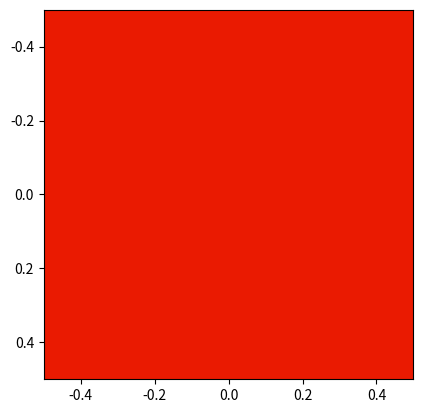

Python code for this plot:
# -*- coding: utf-8 -*-
# ---
# jupyter:
#   jupytext:
#     cell_metadata_filter: all,-hidden,-heading_collapsed,-run_control,-trusted
#     notebook_metadata_filter: all, -jupytext.text_representation.jupytext_version,
#       -jupytext.text_representation.format_version, -language_info.version, -language_info.codemirror_mode.version,
#       -language_info.codemirror_mode, -language_info.file_extension, -language_info.mimetype,
#       -toc
#     text_representation:
#       extension: .py
#       format_name: percent
#   kernelspec:
#     display_name: Python 3 (ipykernel)
#     language: python
#     name: python3
#   language_info:
#     name: python
#     nbconvert_exporter: python
#     pygments_lexer: ipython3
#   nbhosting:
#     title: "Python-num\xE9rique - introduction"
# ---

# %% [markdown]
# # correction devoirs pour le 5 octobre (numpy TP image)

# %% [markdown]
# ## corrections

# %% [markdown]
# ### sauver son image

# %%
import numpy as np
import pandas as pd
from matplotlib import pyplot as plt

# %%
import matplotlib.pyplot as plt
Im = np.random.randint(0, 256, size=(10, 10, 3), dtype=np.uint8)
plt.imshow(Im)
Im.dtype, Im.shape

# %%
plt.imsave('toto.png', Im)

# %%
Ims = plt.imread('toto.png')
plt.imshow(Ims)
plt.show()
print(f'image writeable ? {Ims.flags.writeable}')
print(f'type: {Ims.dtype}\n   min {Ims.min()} - max {Ims.max()}')
print(f'shape: {Ims.shape} (RGBA)')

print(f'first pixel: {Ims[0, 0]}\n   (see the 1. for transparency)')
plt.imshow(Ims[0, 0].reshape(1, 1, 4))
plt.show()

# %% [markdown]
# by default:
# - `float32`
# - `0 <= pixel <= 1`
# - `RGBA` i.e. `(rows, cols, 4)` et non `(rows, cols, 3)` avec transparence à `1`

# %% [markdown]
# vous le voulez entre `0` et `255` en `uint8` en RGB (sans A) ? 

# %% scrolled=true
Ims_uint8 = (Ims[:, :, 0:3]*255).astype(np.uint8)

Ims_uint8.dtype, Ims_uint8.shape

# %% [markdown]
# ### github et le sha-1

# %% [markdown]
# on génère un `sha-1` pour le texte "il fait beau"
#
# par exemple en faisant: `echo "il fait beau" | git hash-object --stdin`
#
# 1. on écrit (`echo`) "il fait beau" sur l'entrée standard `stdin`
#
#
# 1. avec le `|` (*pipe*) on passe le résultat de cette commande à la commande suivante
#
#
# 1. qui demande à la commande `git` d'appliquer la fonction `hash-object` à ce qu'il trouve sur l'entrée standard `stdin`
#

# %%
# ! echo "il fait beau" | git hash-object --stdin

# %% [markdown]
# on refait le calcul du sha-1 sur le **même** texte: on obtient **exactement le même** sha-1  
# (heureusement c'est fait exactement pour cela: trouver un identifiant unique pour un objet)

# %%
# ! echo "il fait beau" | git hash-object --stdin

# %% [markdown]
# on modifie même très légèrement le texte: on obtient un sha-1 **complètement différent**  
# (ouf)

# %%
# ! echo "il fait  beau" | git hash-object --stdin # 2 espaces après fait

# %% [markdown]
# un sha-1 de github est constitué de: 40 caractères hexadécimaux  
# les 16 caractères de `0` à `9`, puis de `a` à `f`

# %%
len('a0b5e3f6a0aeade26cf8033bcf51246a4eac28db')

# %%
